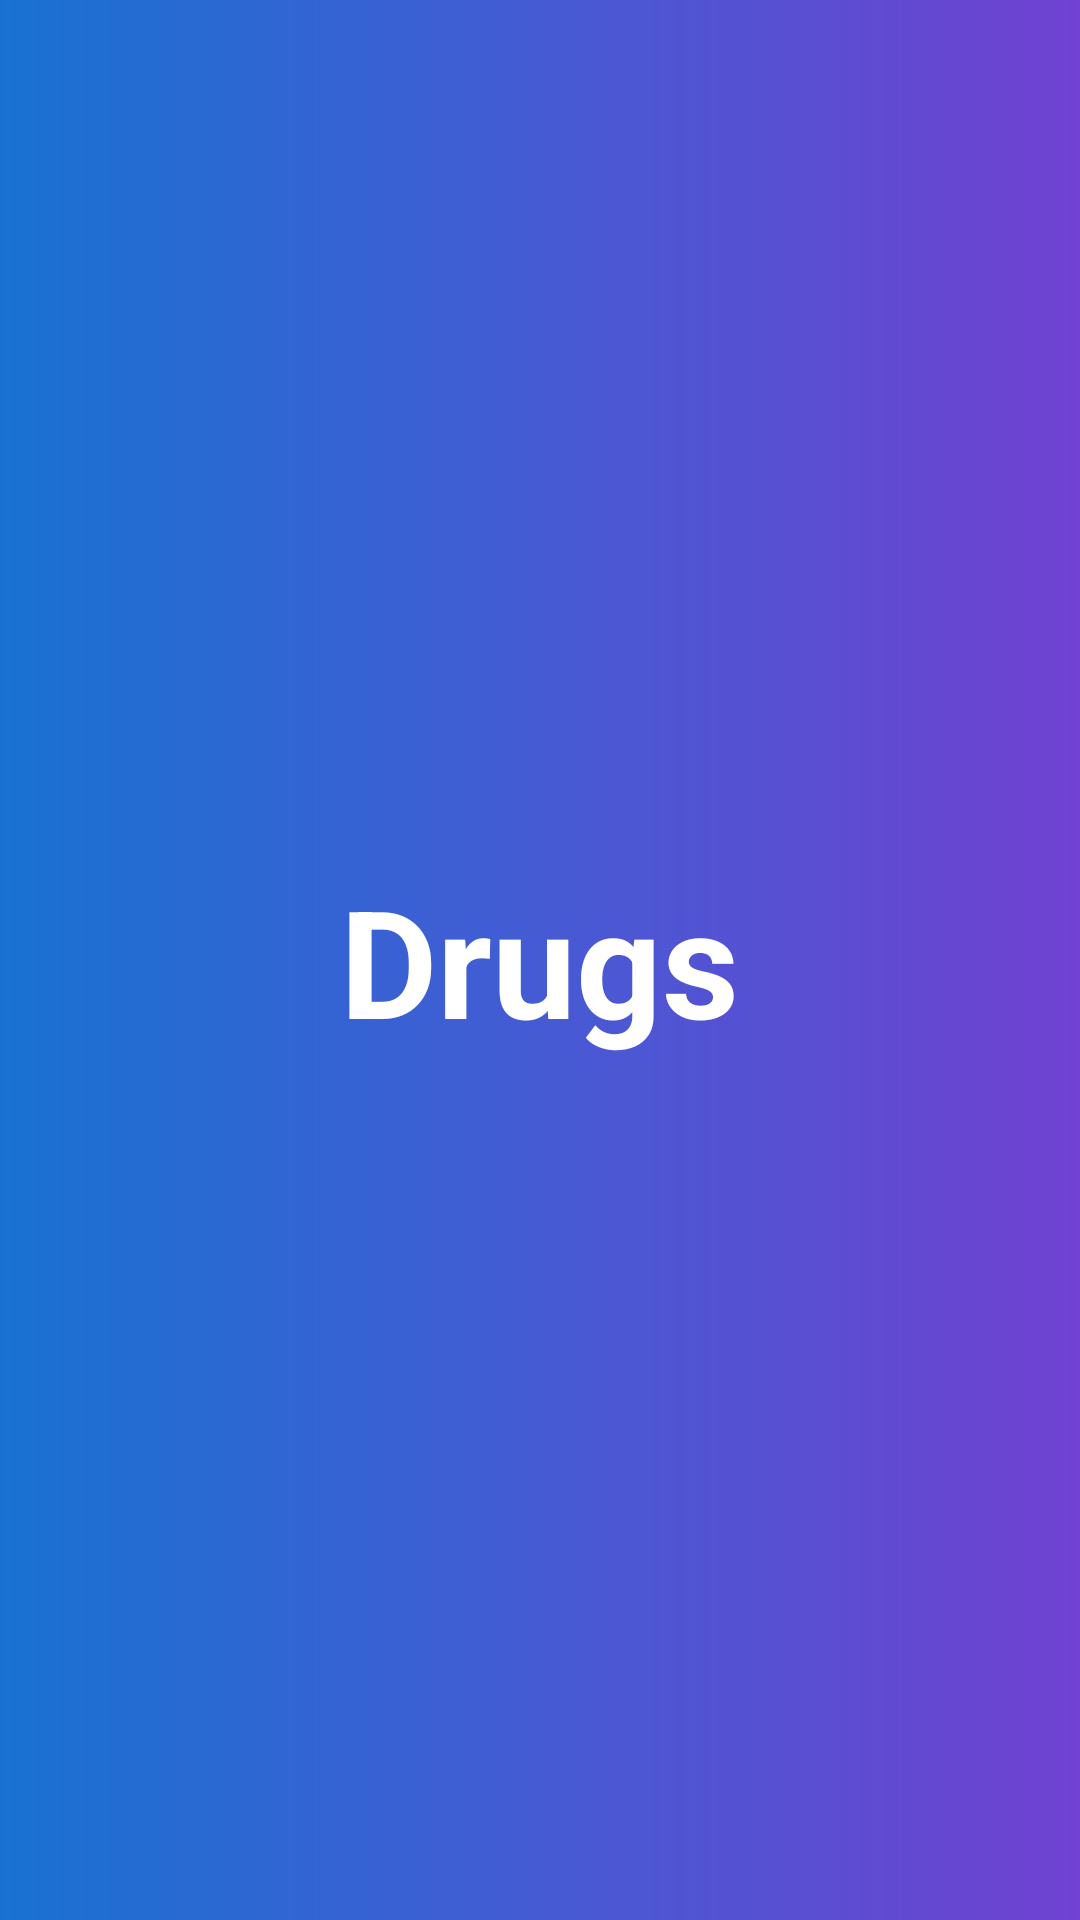

Layout XML and referenced resources for this Android screen:
<!-- AndroidManifest.xml: application theme AppTheme -->
<!-- res/layout/activity_splash.xml -->
<?xml version="1.0" encoding="utf-8"?>
<LinearLayout xmlns:android="http://schemas.android.com/apk/res/android"
    android:layout_width="match_parent"
    android:layout_height="match_parent"
    android:background="@drawable/top_nav_bar"
    android:gravity="center"
    android:orientation="vertical">

    <TextView
        android:layout_width="wrap_content"
        android:layout_height="wrap_content"
        android:text="@string/app_name"
        android:textColor="@color/white"
        android:textSize="50sp"
        android:textStyle="bold" />
</LinearLayout>
<!-- resources referenced by this layout -->
<resources>
  <color name="white">#FFFFFF</color>
  <!-- drawable top_nav_bar (drawable) -->
  <?xml version="1.0" encoding="utf-8"?>
  <shape xmlns:android="http://schemas.android.com/apk/res/android"
      android:shape="rectangle">
      
      <gradient
          android:angle="0"
          android:centerColor="#FF455BD3"
          android:endColor="#FF7041D2"
          android:startColor="#FF1972D2"
          android:type="linear"/>
  </shape>
  <string name="app_name">Drugs</string>
  <style name="AppTheme" parent="Theme.AppCompat.Light.DarkActionBar">
          
          <item name="colorPrimary">@color/colorPrimary</item>
          <item name="colorPrimaryDark">@color/colorPrimaryDark</item>
          <item name="colorAccent">@color/colorAccent</item>
      </style>
  <color name="colorPrimary">#3F51B5</color>
  <color name="colorPrimaryDark">#303F9F</color>
  <color name="colorAccent">#FF4081</color>
</resources>
